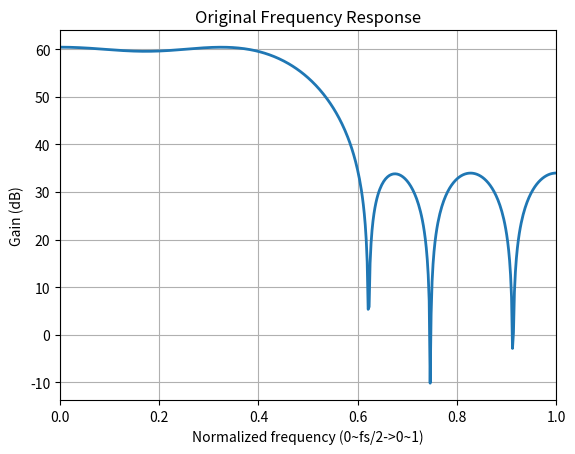
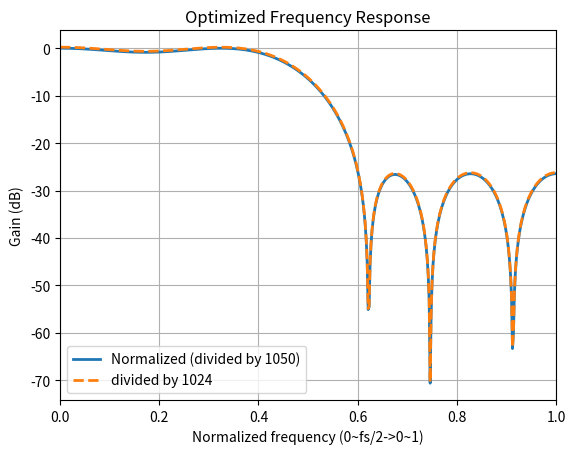

Write the Python code that produced these figures, in order.
import matplotlib.pyplot as plt
import numpy as np
from scipy.signal import kaiserord, lfilter, firwin, freqz

b = np.array([53, 0, -91, 0, 313, 500, 313, 0, -91, 0, 53])
a = [1]

w, h = freqz(b,a)

plt.figure(1)
plt.plot((w/np.pi), 20*np.log10(np.abs(h)), linewidth=2)
plt.xlabel('Normalized frequency (0~fs/2->0~1)')
plt.ylabel('Gain (dB)')
plt.title('Original Frequency Response')
plt.xlim(0, 1)
plt.grid(True)


plt.show()

b1 = b / np.sum(b)
b2 = b / 1024
_, h1 = freqz(b1,a)
_, h2 = freqz(b2,a)

plt.figure(2)
plt.plot((w/np.pi), 20*np.log10(np.abs(h1)), linewidth=2)
plt.plot((w/np.pi), 20*np.log10(np.abs(h2)), '--',linewidth=2)
plt.xlabel('Normalized frequency (0~fs/2->0~1)')
plt.ylabel('Gain (dB)')
plt.title('Optimized Frequency Response')
plt.xlim(0, 1)
plt.legend(["Normalized (divided by 1050)","divided by 1024"])
plt.grid(True)
plt.show()
print("New coefficients:")
print(b2)